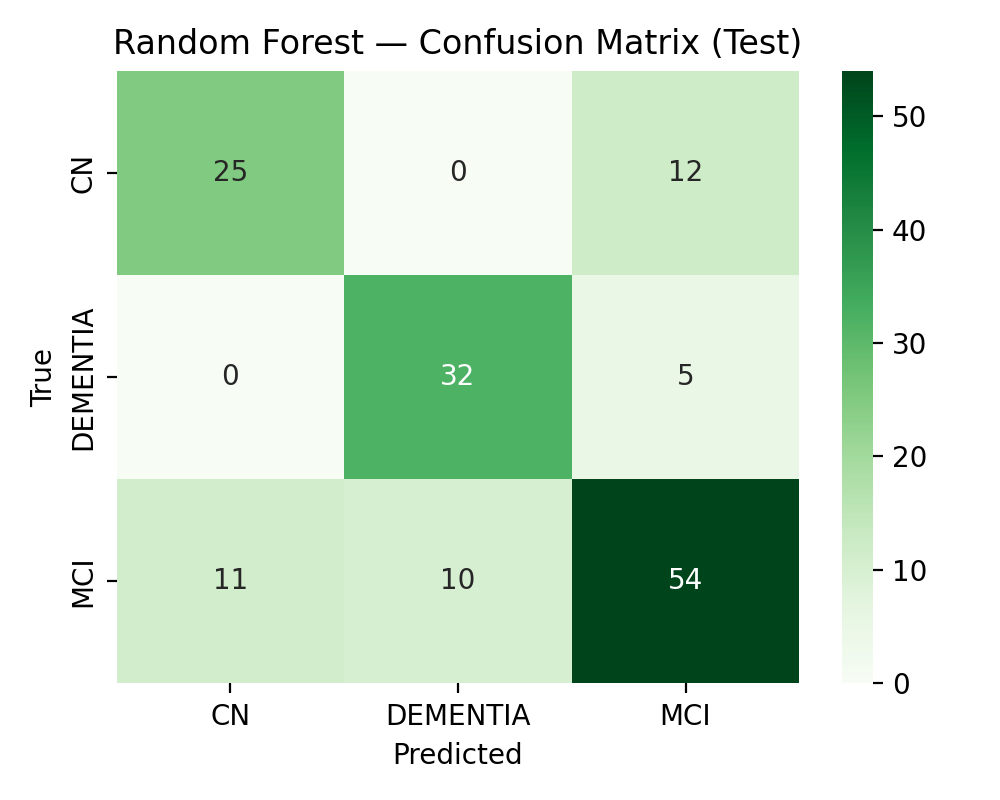

The table this chart was drawn from, first rows:
, CN, DEMENTIA, MCI
CN, 25, 0, 12
DEMENTIA, 0, 32, 5
MCI, 11, 10, 54
